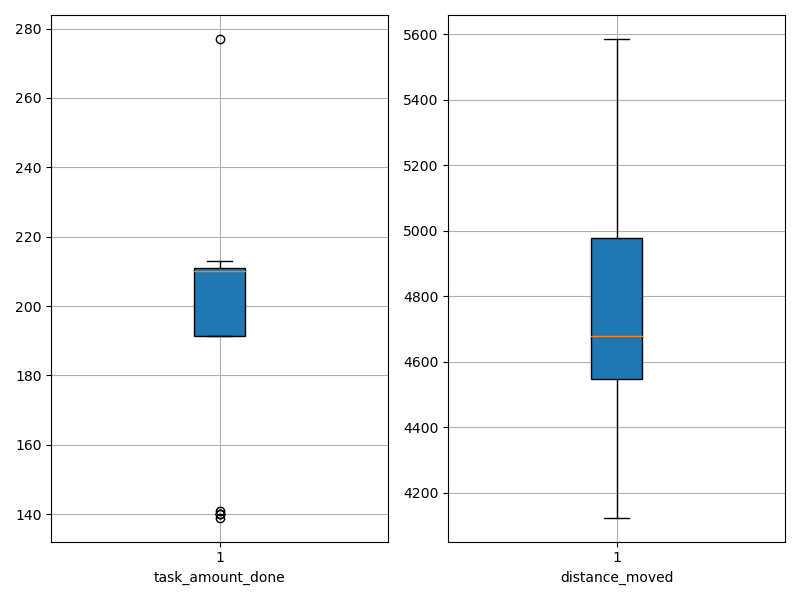

The data file committed next to this chart (first rows):
agent_id, task_amount_done, distance_moved
0, 277.0, 4514
1, 208.0, 5011
2, 208.0, 4858
3, 140.0, 5089
4, 210.0, 4592
5, 210.0, 4556
6, 210.0, 4974
7, 211.0, 4632
8, 210.0, 4793
9, 209.0, 4590
10, 140.0, 5586
11, 210.0, 4986
12, 211.0, 4387
13, 211.0, 4123
14, 213.0, 4591
15, 139.0, 4736
16, 212.0, 4172
17, 210.0, 4523
18, 140.0, 4726
19, 141.0, 5245
